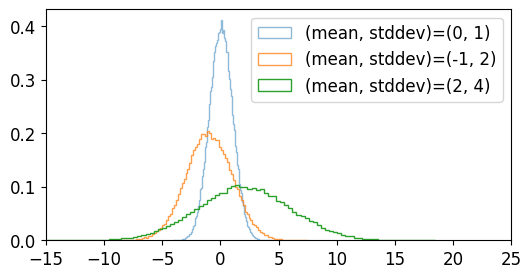

Write the Python code that produced this figure.
import numpy as np
import matplotlib.pyplot as plt

plt.style.use('default')
plt.rcParams['figure.figsize'] = (6, 3)
plt.rcParams['font.size'] = 12

a = np.random.randn(100000)
b = 2 * np.random.randn(100000) - 1
c = 4 * np.random.randn(100000) + 2

plt.hist(a, bins=100, density=True, alpha=0.5, histtype='step', label='(mean, stddev)=(0, 1)')
plt.hist(b, bins=100, density=True, alpha=0.75, histtype='step', label='(mean, stddev)=(-1, 2)')
plt.hist(c, bins=100, density=True, alpha=1.0, histtype='step', label='(mean, stddev)=(2, 4)')

plt.xlim(-15, 25)
plt.legend()
plt.show()
